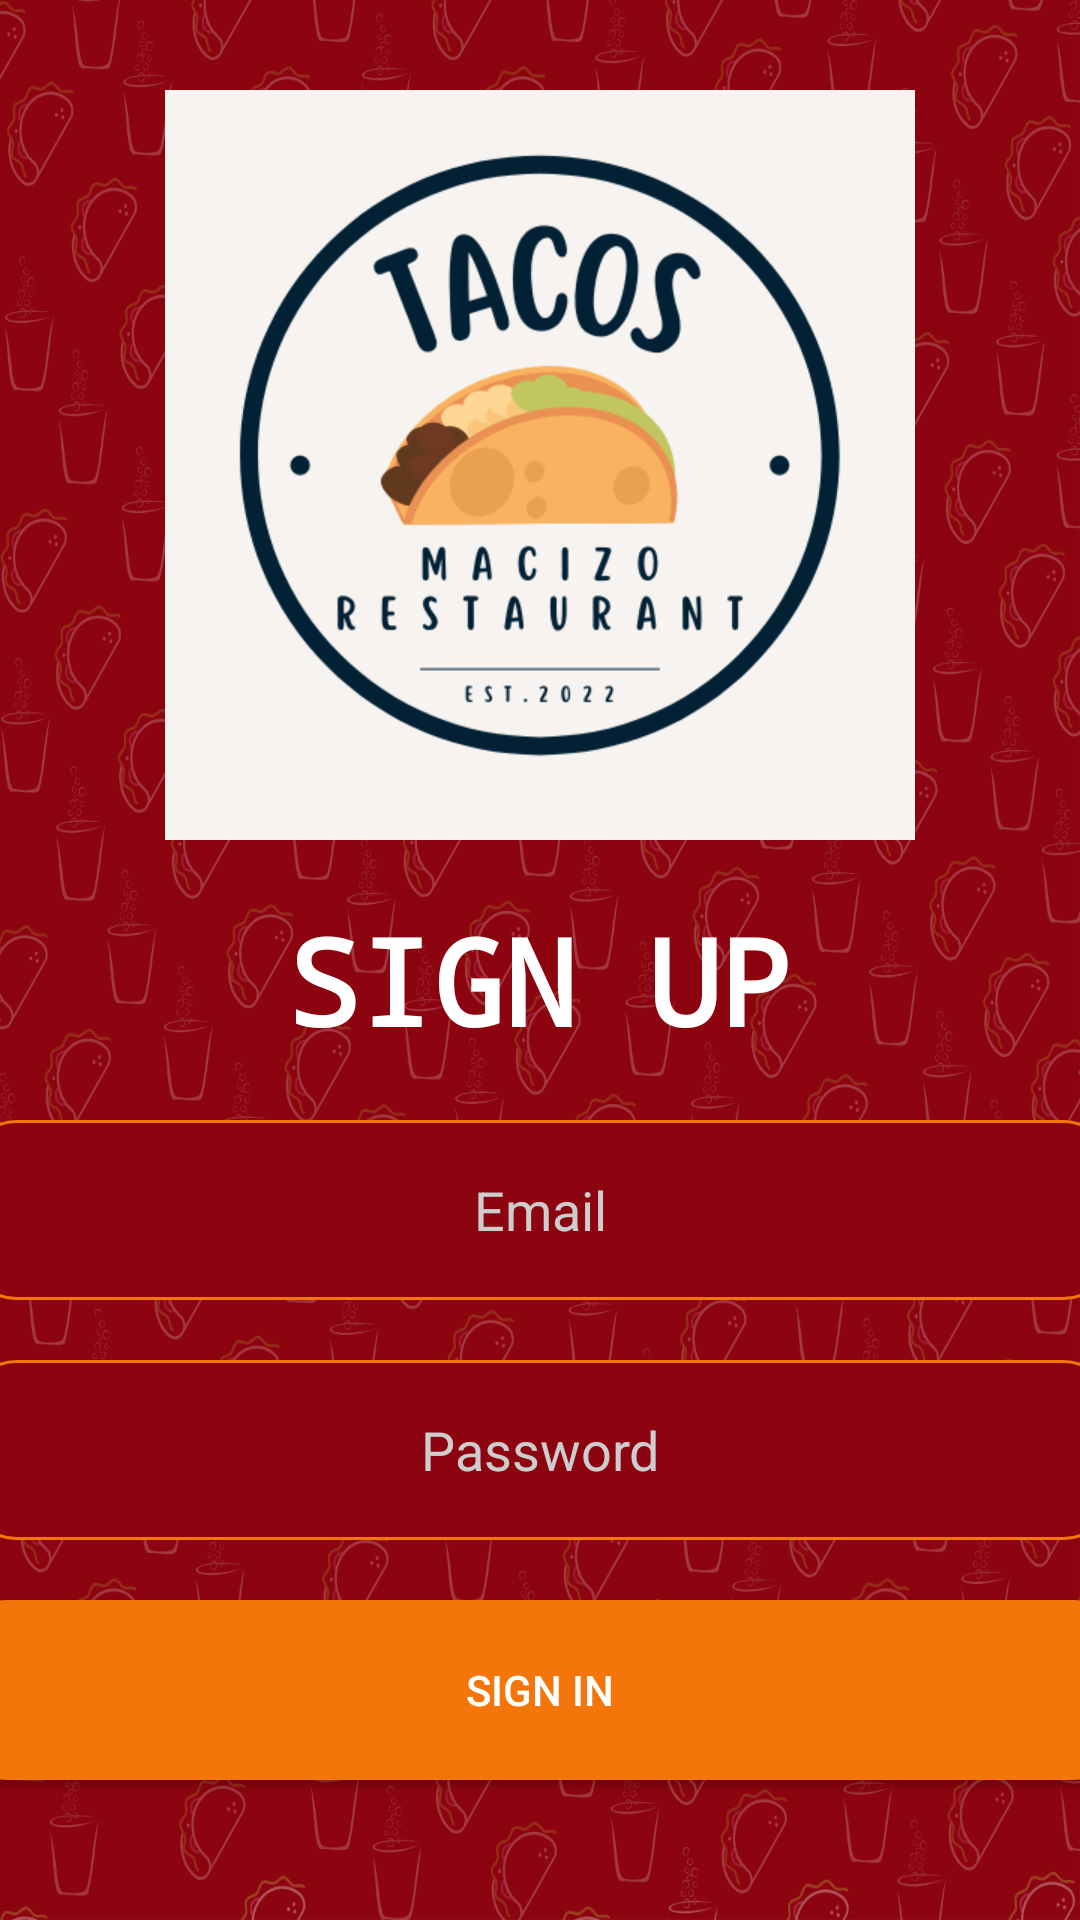

Produce the Android XML layout that renders to this screen, including the resource entries it uses.
<!-- AndroidManifest.xml: application theme Theme.AppCompat.NoActionBar -->
<!-- res/layout/activity_sing_up.xml -->
<?xml version="1.0" encoding="utf-8"?>
<LinearLayout xmlns:android="http://schemas.android.com/apk/res/android"
    xmlns:app="http://schemas.android.com/apk/res-auto"
    xmlns:tools="http://schemas.android.com/tools"
    android:layout_width="match_parent"
    android:layout_height="match_parent"
    tools:context=".SignUp"
    android:orientation="vertical"
    android:background="@drawable/fondo">

    <ImageView
        android:layout_gravity="center"
        android:layout_width="250dp"
        android:layout_height="250dp"
        android:layout_marginTop="30dp"
        android:layout_marginBottom="20dp"
        android:src="@drawable/logo"/>
    <TextView
        android:layout_width="wrap_content"
        android:layout_height="wrap_content"
        android:text="@string/signup"
        android:textSize="40dp"
        android:textStyle="bold"
        android:fontFamily="monospace"
        android:textColor="@color/white"
        android:layout_gravity="center"
        android:layout_marginBottom="20dp"/>
    <EditText
        android:id="@+id/etxgmailsignin"
        android:layout_width="380dp"
        android:layout_height="60dp"
        android:layout_gravity="center"
        android:background="@drawable/container_edittext"
        android:textColorHint="@color/gray"
        android:hint="@string/gmail"
        android:gravity="center"
        android:textColor="@color/white"
        android:layout_marginBottom="20dp"
        />


    <EditText
        android:id="@+id/etxpasswordsingin"
        android:layout_width="380dp"
        android:layout_height="60dp"
        android:inputType="textPassword"
        android:layout_gravity="center"
        app:passwordToggleEnabled="true"
        android:hint="@string/password"
        android:background="@drawable/container_edittext"
        android:textAlignment="center"
        android:textColor="@color/white"
        android:layout_marginBottom="20dp"
        android:textColorHint="@color/gray"
        />
    <Button
        android:id="@+id/btnsingup"
        android:layout_width="380dp"
        android:layout_height="60dp"
        android:layout_gravity="center"
        android:text="@string/signin"
        android:background="@drawable/container_btn"
        android:textColor="@color/white"
        />

    <Button
        android:id="@+id/btnout"
        android:layout_width="30dp"
        android:layout_height="30dp"
        android:layout_gravity="left"
        android:background="@drawable/ic_baseline_arrow_back_24"
        android:textColor="@color/white"
        android:layout_marginTop="100dp"
        android:layout_marginLeft="20dp"
        />

</LinearLayout>
<!-- resources referenced by this layout -->
<resources>
  <color name="gray">#CDCDCD</color>
  <color name="white">#FFFFFFFF</color>
  <!-- drawable container_btn (drawable) -->
  <?xml version="1.0" encoding="utf-8"?>
  <shape xmlns:android="http://schemas.android.com/apk/res/android">
  <solid android:color="@color/orange"></solid>
      <corners android:radius="12dp"></corners>
  
  </shape>
  <!-- drawable container_edittext (drawable) -->
  <?xml version="1.0" encoding="utf-8"?>
  <shape xmlns:android="http://schemas.android.com/apk/res/android">
  <solid android:color="@color/red" ></solid>
      <corners android:radius="15dp"></corners>
      <stroke android:color="@color/orange" android:width="1dp"></stroke>
  </shape>
  <!-- drawable fondo: png bitmap (drawable, 937103 bytes) -->
  <!-- drawable logo: png bitmap (drawable, 48069 bytes) -->
  <string name="gmail">Email</string>
  <string name="password">Password</string>
  <string name="signin">Sign In</string>
  <string name="signup">SIGN UP</string>
  <color name="orange">#F4760A</color>
  <color name="red">#8C040F</color>
</resources>
